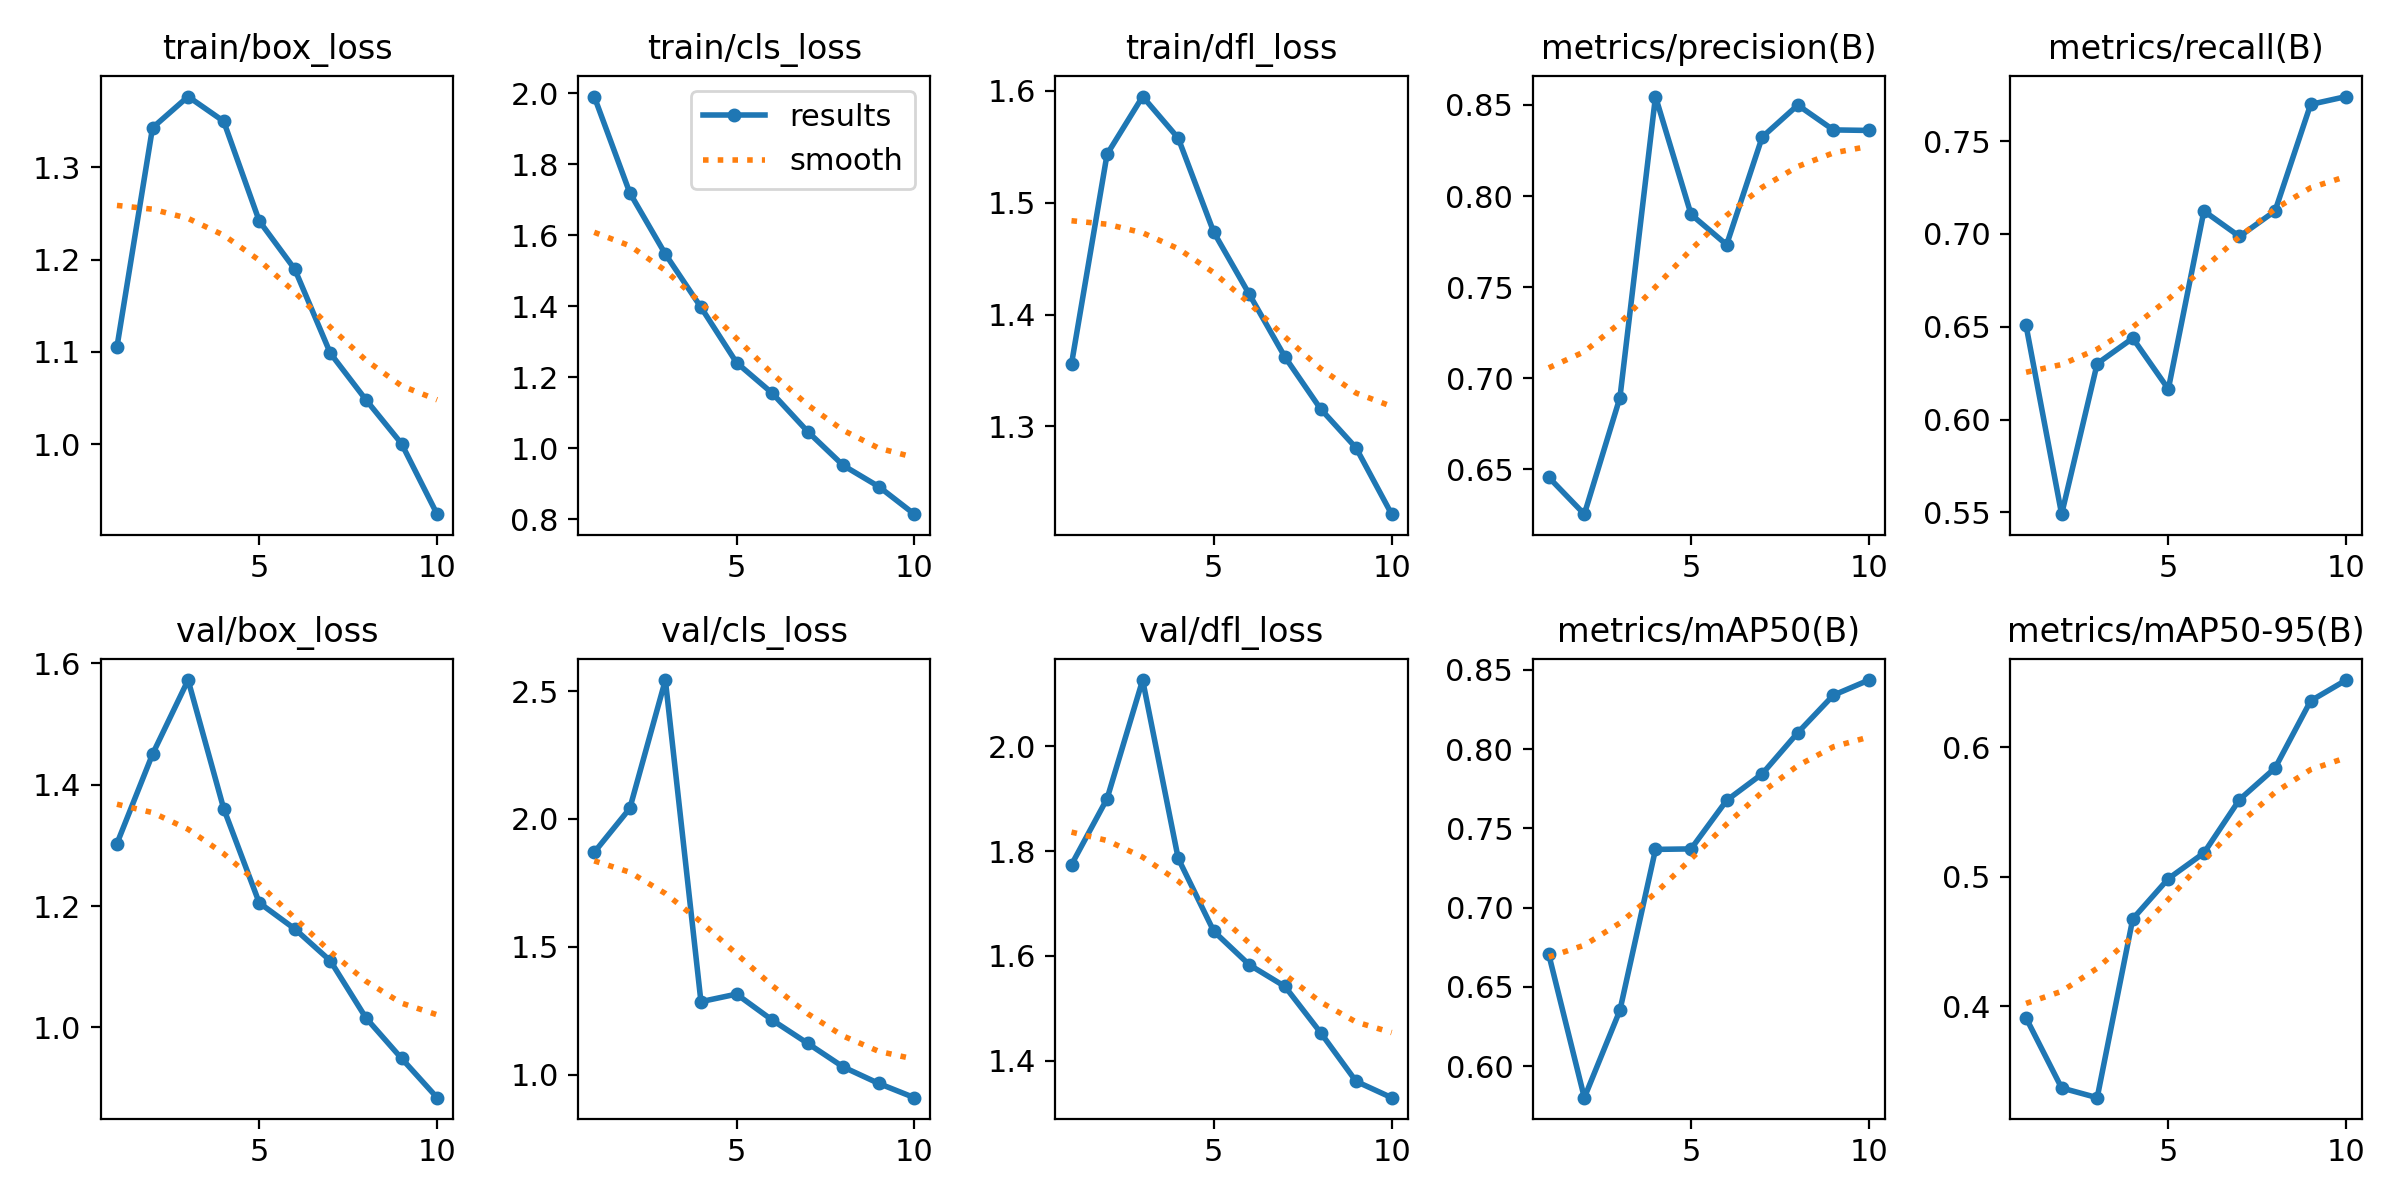

Source data for this figure (header and first rows):
epoch, time, train/box_loss, train/cls_loss, train/dfl_loss, metrics/precision(B), metrics/recall(B), metrics/mAP50(B), metrics/mAP50-95(B), val/box_loss, val/cls_loss, val/dfl_loss, lr/pg0, lr/pg1, lr/pg2
1, 810.4, 1.105, 1.99, 1.356, 0.6457, 0.6507, 0.6705, 0.3909, 1.303, 1.869, 1.774, 0.0006616, 0.0006616, 0.0006616
2, 1588, 1.343, 1.719, 1.543, 0.6255, 0.5491, 0.5802, 0.3369, 1.45, 2.041, 1.9, 0.001197, 0.001197, 0.001197
3, 2377, 1.377, 1.546, 1.595, 0.6894, 0.6301, 0.6353, 0.3294, 1.572, 2.543, 2.126, 0.0016, 0.0016, 0.0016
4, 3261, 1.35, 1.397, 1.558, 0.8546, 0.6438, 0.7367, 0.4674, 1.361, 1.285, 1.786, 0.001406, 0.001406, 0.001406
5, 4093, 1.242, 1.241, 1.474, 0.7899, 0.6164, 0.7371, 0.4984, 1.205, 1.315, 1.647, 0.001208, 0.001208, 0.001208
6, 4905, 1.19, 1.155, 1.418, 0.7733, 0.7123, 0.7677, 0.5182, 1.162, 1.214, 1.583, 0.00101, 0.00101, 0.00101
7, 5725, 1.098, 1.047, 1.362, 0.8324, 0.6986, 0.7844, 0.5594, 1.11, 1.122, 1.542, 0.000812, 0.000812, 0.000812
8, 6568, 1.048, 0.9511, 1.316, 0.8499, 0.7123, 0.8103, 0.5837, 1.016, 1.03, 1.454, 0.000614, 0.000614, 0.000614
9, 7474, 1.001, 0.8914, 1.281, 0.8363, 0.7697, 0.834, 0.6356, 0.9489, 0.9651, 1.361, 0.000416, 0.000416, 0.000416
10, 8227, 0.9242, 0.8137, 1.222, 0.836, 0.774, 0.8436, 0.6517, 0.8841, 0.9096, 1.33, 0.000218, 0.000218, 0.000218
